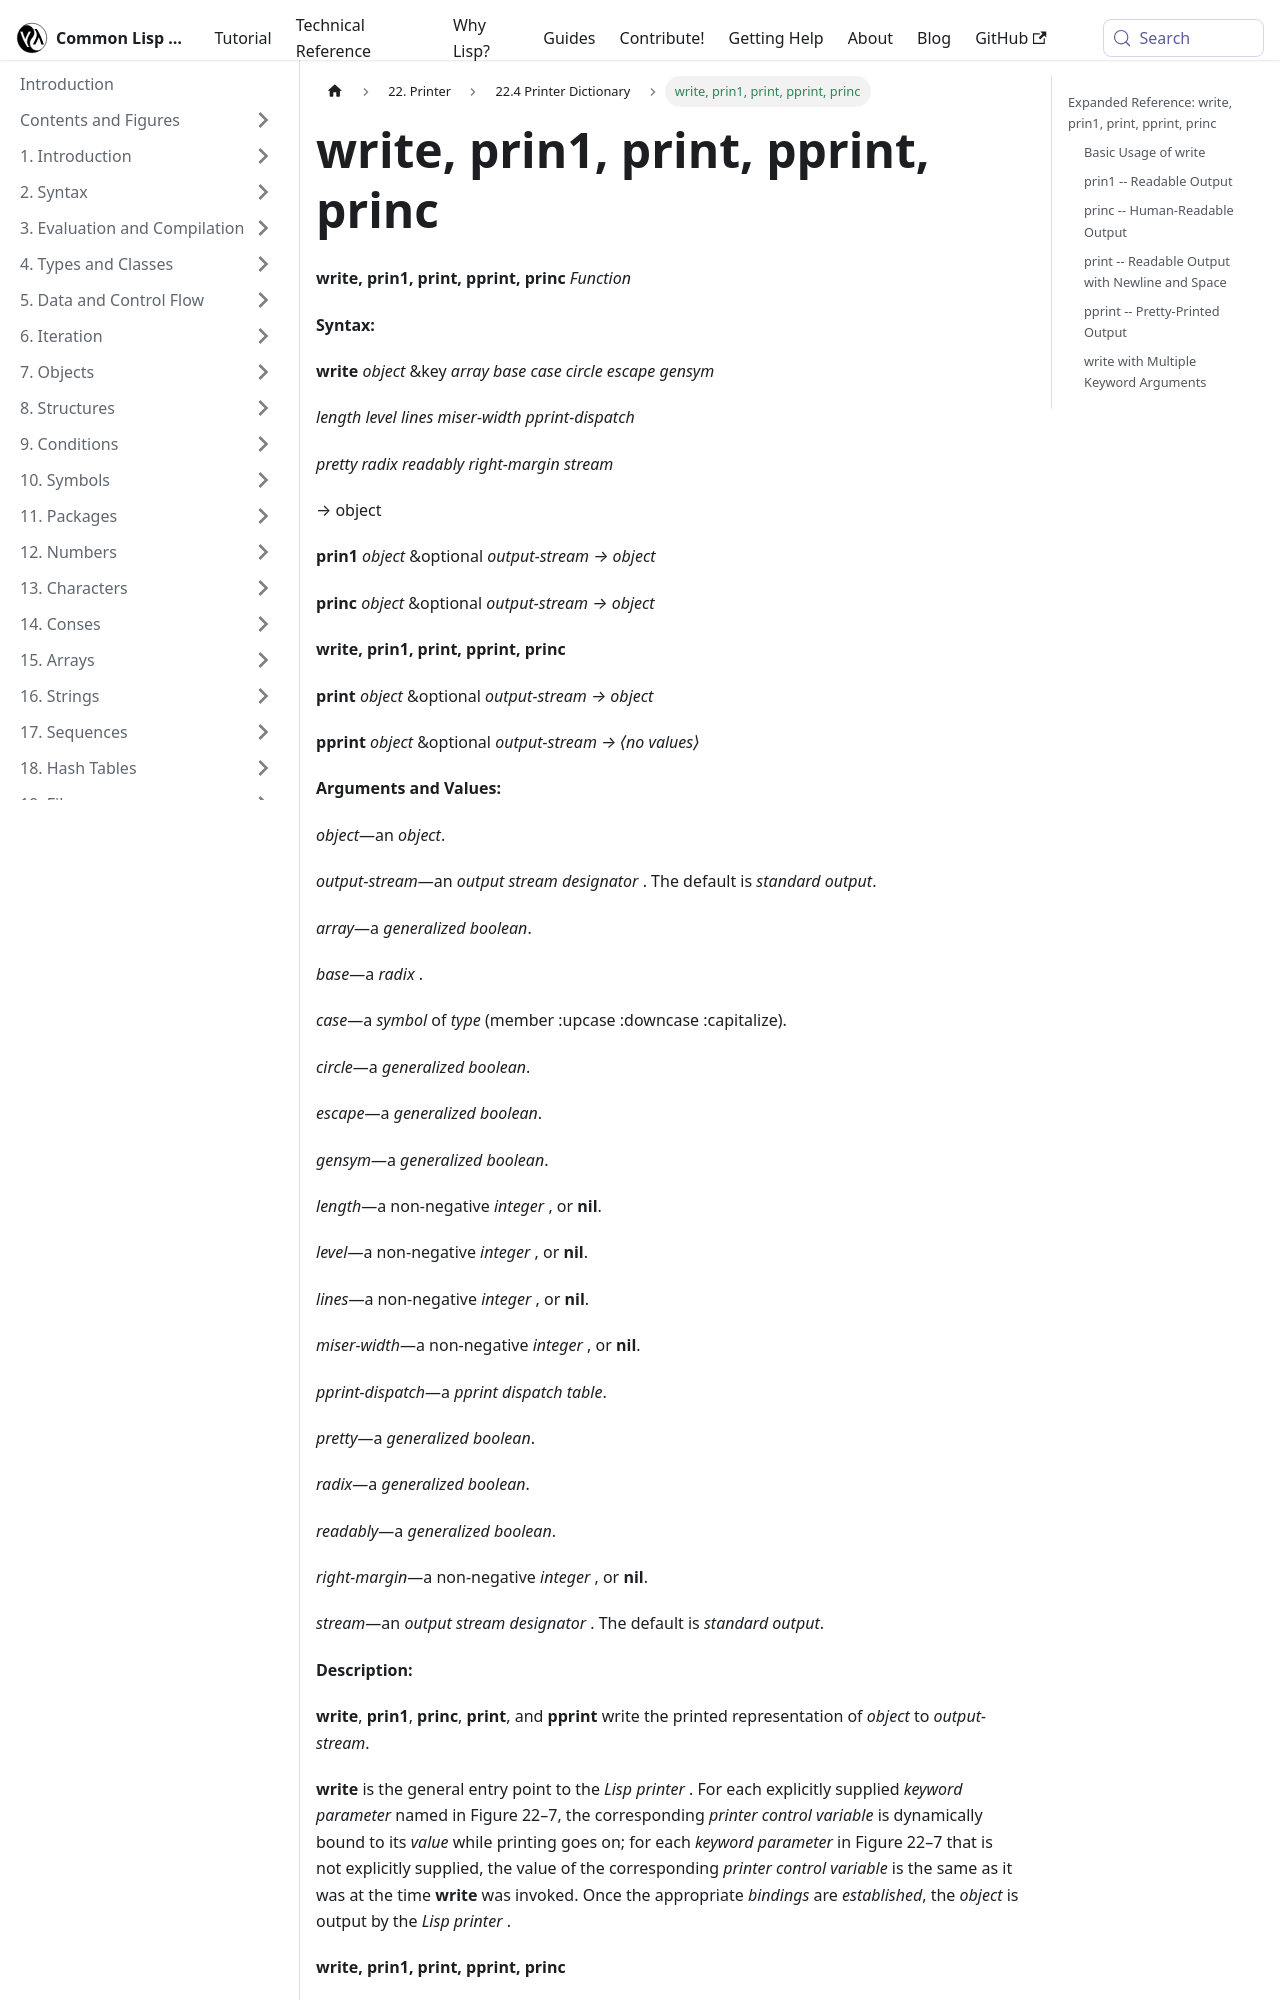

repository: lisp-docs/cl-language-reference · page: chap-22/cc-e-dictionary/write_prin1_print_pprint_princ_function.html · generator: docusaurus

---
title: "write, prin1, print, pprint, princ"
---

# write, prin1, print, pprint, princ

import WriteFunction from './_write_prin1_print_pprint_princ_function.md';

<WriteFunction />

## Expanded Reference: write, prin1, print, pprint, princ

### Basic Usage of write

`write` is the most general output function. It accepts keyword arguments that correspond to printer control variables.

```lisp
;; write returns the object and prints to *standard-output*
(write 42)
.. 42
=> 42

;; Using keyword arguments to control printing
(write 255 :base 16 :radix t)
.. #xFF
=> 255
```
